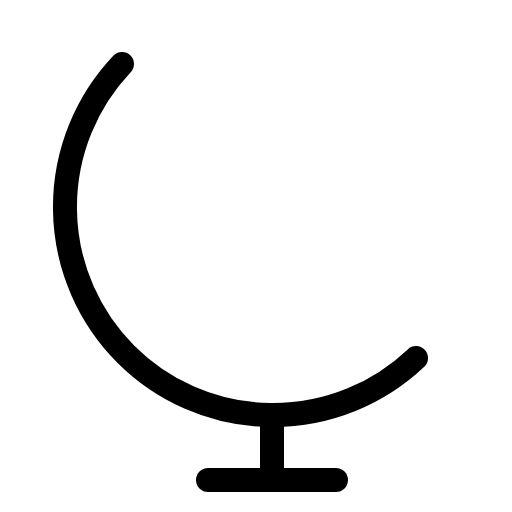
t = 0.00 s
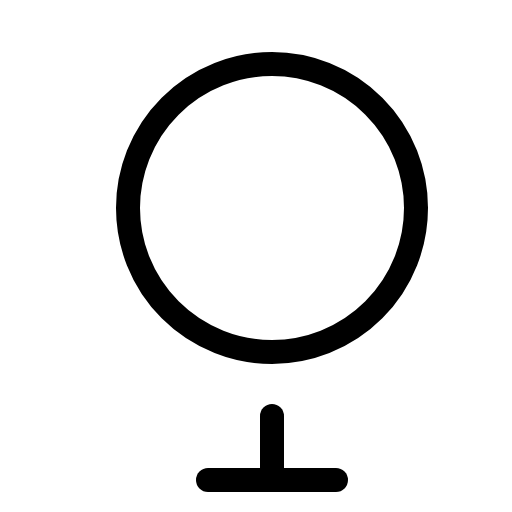
t = 0.90 s
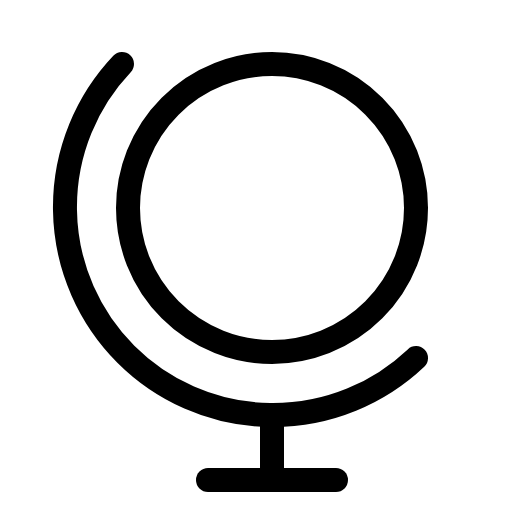
t = 1.28 s
t = 1.65 s: frame unchanged from t = 1.28 s, image omitted
t = 2.03 s: frame unchanged from t = 1.28 s, image omitted

The animated SVG that drew these frames (rendered in a browser with its animation timeline set to each time). Animation: 1 CSS @keyframes rule; one cycle of 2.40 s, repeats indefinitely.

<svg xmlns="http://www.w3.org/2000/svg" viewBox="0 0 256 256">
  <style>
    .draw-line {
      stroke-dasharray: 2000;
      stroke-dashoffset: 0;
    }
    svg:hover .draw-line {
      animation: phosphor-draw-in 1.5s ease-in-out infinite alternate;
    }
    @keyframes phosphor-draw-in {
      0%   { stroke-dashoffset: 2000; }
      100% { stroke-dashoffset: 0; }
    }
  </style><rect width="256" height="256" fill="none"/><circle cx="136" cy="104" r="72" fill="none" stroke="currentColor" stroke-linecap="round" stroke-linejoin="round" stroke-width="12" class="draw-line" pathLength="1" style="animation-delay: 0s"/><line x1="104" y1="240" x2="168" y2="240" fill="none" stroke="currentColor" stroke-linecap="round" stroke-linejoin="round" stroke-width="12" class="draw-line" pathLength="1" style="animation-delay: 0.3s"/><line x1="136" y1="208" x2="136" y2="240" fill="none" stroke="currentColor" stroke-linecap="round" stroke-linejoin="round" stroke-width="12" class="draw-line" pathLength="1" style="animation-delay: 0.6s"/><path d="M208,179.05A104,104,0,0,1,61,32" fill="none" stroke="currentColor" stroke-linecap="round" stroke-linejoin="round" stroke-width="12" class="draw-line" pathLength="1" style="animation-delay: 0.9s"/></svg>
